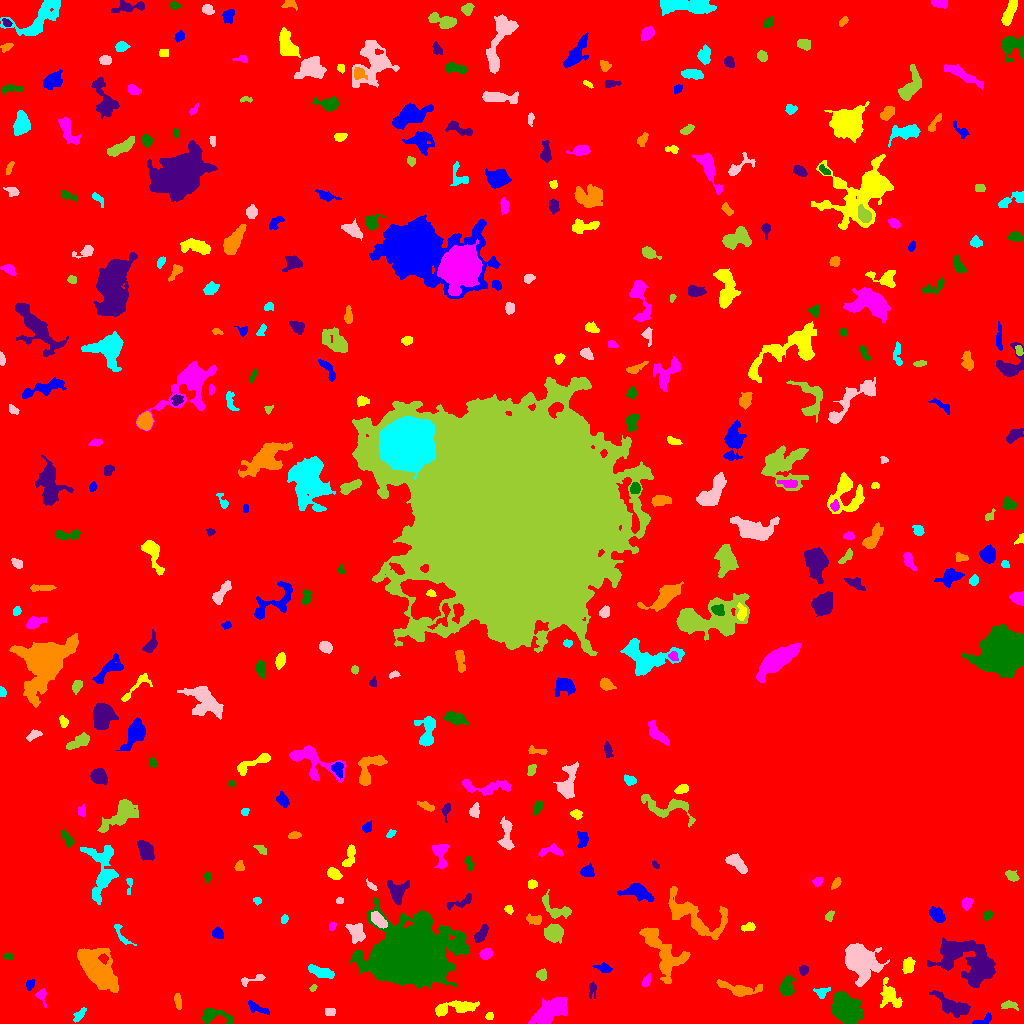

Source data for this figure (header and first rows):
ID, X, Y, A, B, theta, total_flux, mu_max, mu_median, mu_mean, R_fwhm, R_e, R10, R90, x_start, x_end, y_start, y_end, area, greylevel
0, 491.4, 540.8, 314.6, 280.9, 0.8706, 1758582, 12.0, 2.0, 2.343, 120.3, 234.9, 89.89, 373.1, 0, 1023, 0, 1023, 750648, 2.343
1, 982.8, 3.16, 5.754, 1.863, 0.4623, 231.0, 6.0, 2.0, 2.026, 3.432, 2.932, 0.9772, 4.983, 972, 991, 0, 11, 114, 10.03
2, 489.4, 7.46, 1.593, 1.507, 0.9185, 63.0, 3.0, 1.0, 1.086, 2.459, 1.954, 0.7979, 3.141, 485, 493, 4, 11, 58, 7.086
3, 549, 11.31, 9.425, 4.401, 0.61, 2277, 10.0, 3.0, 3.399, 7.159, 7.611, 2.821, 12.45, 528, 567, 0, 26, 670, 8.399
4, 214.4, 7.849, 9.05, 3.345, -0.1639, 794.0, 7.0, 2.0, 2.701, 5.232, 5.015, 1.954, 8.234, 201, 233, 0, 15, 294, 7.701
5, 953.5, 16.86, 9.234, 3.577, -0.4207, 1234, 7.0, 2.0, 2.73, 6.979, 6.129, 2.394, 9.788, 929, 970, 6, 33, 452, 10.73
6, 177.9, 21.96, 3.991, 1.595, -1.394, 142.0, 3.0, 1.0, 1.352, 3.949, 3.29, 1.382, 4.951, 174, 181, 14, 30, 105, 7.352
7, 78.72, 7.767, 4.154, 1.849, 0.8805, 206.0, 3.0, 2.0, 1.776, 4.37, 3.338, 1.382, 5.47, 73, 86, 1, 16, 116, 6.776
8, 330.5, 11.5, 2.018, 1.89, 9.09888252019006e-13, 136.0, 4.0, 1.0, 1.619, 3.568, 2.459, 0.9772, 3.989, 325, 335, 8, 15, 84, 7.619
9, 1009, 18.17, 3.819, 1.859, -0.08923, 281.0, 6.0, 2.0, 2.381, 3.989, 3.192, 1.262, 5.14, 1001, 1018, 13, 23, 118, 10.38
10, 389.7, 18.63, 8.545, 5.301, -0.1095, 2227, 11.0, 3.0, 3.97, 6.817, 6.979, 2.646, 11.48, 376, 409, 0, 31, 561, 8.97
11, 257.4, 15.38, 6.435, 1.819, -0.4482, 370.0, 6.0, 2.0, 2.342, 4.754, 4.029, 1.596, 6.103, 248, 269, 9, 23, 158, 7.342
12, 456.3, 15.81, 12.03, 2.878, 0.1339, 1192, 8.0, 3.0, 2.936, 6.723, 6.232, 2.394, 9.805, 435, 479, 7, 23, 406, 7.936
13, 41.72, 29.29, 2.947, 2.2, 1.495, 149.0, 5.0, 1.0, 1.319, 2.764, 2.523, 0.9772, 4.26, 35, 46, 16, 35, 113, 8.319
14, 844.5, 16.22, 7.435, 5.674, -1.008, 7025, 23.0, 7.0, 9.006, 8.992, 7.939, 3.192, 13.09, 831, 863, 0, 32, 780, 13.01
15, 592.1, 34.15, 4.268, 1.981, 1.509, 168.0, 4.0, 2.0, 1.647, 4.107, 3.241, 1.128, 5.078, 589, 596, 25, 42, 102, 6.647
16, 736.4, 34.75, 11.56, 3.036, -0.2096, 745.0, 6.0, 2.0, 2.064, 6.05, 5.528, 2.111, 9.236, 716, 762, 27, 44, 361, 8.064
17, 821.4, 31.33, 2.86, 2.05, 0.1858, 118.0, 3.0, 1.0, 0.9916, 3.29, 2.706, 0.9772, 4.37, 813, 830, 25, 36, 119, 6.992
18, 251.9, 43.91, 7.874, 1.849, 0.2639, 212.0, 3.0, 1.0, 1.656, 4.297, 3.478, 1.493, 5.754, 241, 265, 37, 49, 128, 6.656
19, 313.4, 35.69, 1.803, 1.273, 0.9654, 67.0, 4.0, 1.0, 1.489, 2.523, 1.871, 0.5642, 3.09, 309, 317, 32, 39, 45, 9.489
20, 703.1, 26.54, 4.069, 2.622, -0.5747, 533.0, 8.0, 2.0, 2.167, 4.334, 3.989, 1.493, 6.507, 691, 711, 18, 37, 246, 8.167
21, 30.11, 38.91, 2.589, 1.701, 1.242, 99.0, 3.0, 1.0, 1.179, 3.141, 2.646, 0.9772, 4.107, 26, 35, 33, 44, 84, 7.179
22, 889.7, 28.38, 7.6, 4.136, -1.1, 955.0, 8.0, 3.0, 2.744, 5.293, 5.863, 2.185, 9.15, 880, 902, 16, 46, 348, 9.744
23, 646.5, 42.54, 3.248, 1.623, 1.201, 158.0, 4.0, 2.0, 1.736, 4.107, 2.877, 0.9772, 4.478, 642, 650, 37, 50, 91, 8.736
24, 786.5, 36.15, 4.67, 2.99, 1.432, 992.0, 11.0, 4.0, 4.203, 4.583, 4.442, 1.693, 7.247, 780, 797, 28, 48, 236, 12.2
25, 803.5, 53.28, 2.346, 2.047, 1.369, 357.0, 8.0, 4.0, 4.25, 4.068, 2.821, 1.128, 4.37, 799, 808, 48, 58, 84, 13.25
26, 95.63, 56.25, 13.57, 6.013, -0.8912, 6383, 15.0, 5.0, 5.604, 9.525, 10.03, 3.827, 16.5, 77, 118, 31, 75, 1139, 9.604
27, 319.5, 51.87, 6.968, 2.277, -0.3238, 766.0, 7.0, 3.0, 3.139, 5.698, 4.853, 1.871, 7.485, 308, 334, 45, 59, 244, 8.139
28, 860.5, 63.54, 8.29, 6.836, -0.7359, 6477, 20.0, 4.0, 6.445, 9.062, 8.234, 3.241, 14.36, 845, 889, 37, 80, 1005, 16.44
29, 541.8, 48.14, 2.357, 2.162, -0.7905, 144.0, 4.0, 1.0, 1.371, 3.613, 2.821, 0.9772, 4.618, 536, 546, 43, 55, 105, 8.371
30, 858.1, 267.7, 105.8, 62.84, -0.5945, 2828370, 181.0, 10.0, 21.38, 40.45, 75.55, 25.43, 154.2, 347, 1023, 0, 695, 132276, 24.38
31, 603.7, 55.54, 3.918, 2.068, -0.2081, 211.0, 4.0, 1.0, 1.688, 4.184, 3.385, 1.262, 5.698, 592, 612, 51, 61, 125, 6.688
32, 908.4, 57.65, 3.611, 2.508, 1.302, 626.0, 10.0, 4.0, 3.771, 4.754, 3.868, 1.493, 5.917, 902, 915, 50, 66, 166, 10.77
33, 485.7, 69.22, 2.919, 2.029, 0.4966, 218.0, 5.0, 2.0, 1.73, 3.478, 3.09, 1.262, 4.918, 479, 492, 64, 75, 126, 7.73
34, 8.399, 67.1, 2.131, 1.469, -0.2579, 163.0, 6.0, 2.0, 2.629, 3.09, 2.257, 0.7979, 3.568, 3, 13, 64, 71, 62, 8.629
35, 971.7, 60.74, 15.83, 9.517, -0.4814, 10164, 23.0, 5.0, 6.437, 7.919, 11.44, 4.107, 19.25, 927, 995, 36, 86, 1579, 14.44
36, 665, 68.12, 16.17, 7.981, -0.9927, 2119, 8.0, 2.0, 2.336, 6.58, 9.339, 3.29, 14.79, 639, 690, 40, 96, 907, 8.336
37, 121.7, 88.43, 7.991, 2.321, -0.9468, 346.0, 4.0, 2.0, 2.582, 6.457, 4.029, 1.596, 6.024, 114, 136, 78, 99, 134, 6.582
38, 356.5, 90.63, 4.793, 3.344, -1.127, 667.0, 6.0, 2.0, 2.508, 6.155, 4.787, 1.954, 7.59, 345, 365, 80, 100, 266, 8.508
39, 551.3, 90.53, 4.213, 3.682, 0.002891, 699.0, 8.0, 2.0, 2.307, 4.886, 4.406, 1.596, 7.442, 544, 563, 80, 100, 303, 8.307
40, 42.75, 74.59, 6.288, 2.425, 1.57, 570.0, 5.0, 3.0, 2.579, 6.05, 4.787, 2.034, 7.247, 37, 49, 63, 86, 221, 7.579
41, 217.2, 90.34, 2.951, 2.381, -0.7129, 354.0, 8.0, 3.0, 3.052, 3.656, 3.29, 1.128, 5.232, 212, 223, 85, 97, 116, 8.052
42, 748.5, 96.02, 3.498, 1.879, 0.1829, 248.0, 5.0, 2.0, 2.385, 3.785, 3.192, 1.128, 4.951, 741, 755, 92, 101, 104, 13.38
43, 332.3, 97.15, 2.21, 1.632, 1.122, 123.0, 4.0, 2.0, 2.121, 3.613, 2.459, 0.9772, 3.742, 329, 336, 93, 101, 58, 7.121
44, 412.7, 68.62, 16.1, 12.61, -0.08402, 114578, 110.0, 9.0, 20.89, 14.44, 15.84, 5.944, 29.74, 350, 468, 35, 126, 5484, 24.89
45, 481.1, 89.42, 4.873, 2.21, 0.9785, 456.0, 6.0, 3.0, 2.682, 5.352, 4.184, 1.596, 6.408, 474, 488, 81, 99, 170, 7.682
46, 534.4, 103.6, 3.942, 2.232, -0.1499, 340.0, 6.0, 2.0, 2.556, 4.478, 3.656, 1.382, 5.642, 526, 541, 99, 110, 133, 7.556
47, 284.2, 104.4, 1.852, 1.413, 0.8979, 66.0, 3.0, 1.0, 1.082, 2.459, 2.034, 0.7979, 3.29, 281, 288, 100, 109, 61, 7.082
48, 378.7, 103.1, 4.875, 2.531, -0.8003, 1197, 11.0, 6.0, 6.076, 6.024, 4.549, 1.871, 6.956, 371, 387, 95, 112, 197, 15.08
49, 829.3, 107.2, 2.557, 1.748, 1.15, 215.0, 6.0, 2.0, 2.722, 3.523, 2.585, 0.9772, 4.146, 825, 834, 102, 113, 79, 16.72
50, 1009, 119.2, 5.23, 2.411, 1.333, 549.0, 7.0, 3.0, 2.889, 4.618, 4.297, 1.596, 6.628, 1003, 1014, 108, 129, 190, 14.89
51, 937.3, 107.8, 4.271, 2.768, -0.8465, 462.0, 6.0, 2.0, 2.333, 4.754, 4.146, 1.493, 6.747, 929, 945, 101, 117, 198, 19.33
52, 508.6, 114.2, 2.228, 1.864, -0.8938, 155.0, 4.0, 2.0, 2.279, 3.909, 2.585, 0.9772, 4.029, 504, 513, 109, 118, 68, 7.279
53, 967.2, 120.5, 2.605, 2.253, 1.231, 291.0, 6.0, 2.0, 2.487, 4.297, 3.09, 1.262, 4.754, 962, 973, 113, 126, 117, 19.49
54, 987.7, 108.1, 2.525, 1.853, 0.7165, 290.0, 7.0, 3.5, 3.452, 3.656, 2.764, 1.128, 4.297, 983, 993, 103, 113, 84, 14.45
55, 460.9, 121.3, 8.143, 2.25, 0.3709, 322.0, 4.0, 2.0, 1.872, 5.642, 4.068, 1.693, 6.531, 446, 471, 113, 130, 172, 6.872
56, 695.2, 107.6, 19.39, 8.566, -0.4799, 3156, 9.0, 3.0, 3.308, 7.527, 10.17, 3.909, 15.64, 668, 727, 84, 137, 954, 9.308
57, 257.3, 122.7, 2.005, 1.721, -0.4204, 114.0, 4.0, 2.0, 2.0, 3.385, 2.326, 0.7979, 3.742, 253, 261, 118, 126, 57, 7.0
58, 339.5, 122.6, 1.91, 1.463, 0.0, 80.0, 3.0, 2.0, 1.633, 2.985, 2.185, 0.7979, 3.338, 336, 343, 120, 126, 49, 7.633
59, 555.6, 113.5, 8.523, 4.289, -0.5628, 660.0, 6.0, 2.0, 2.207, 5.382, 5.14, 1.784, 8.519, 542, 571, 105, 134, 299, 7.207
... 351 more rows
